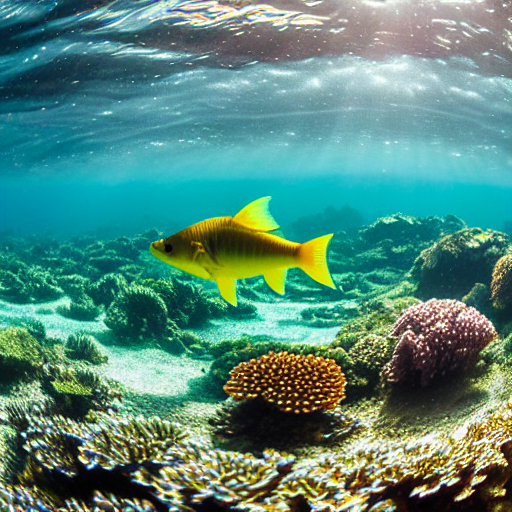
Generation parameters embedded in this image by AUTOMATIC1111 Stable Diffusion web UI or a fork of it (Forge, ...) (PNG 'parameters' text chunk):
masterpiece, best quality, an underwater "full-frame close-up photo of a fish", ("panoramic shot") with intricate details on the surface of the ocean floor, bokeh, beautiful shadows, sunny day, trending on Artstation
Negative prompt: framed, frames, collage, three legs, lowres, bad anatomy, bad hands, text, error, missing fingers, extra digit, fewer digits, cropped, worst quality, low quality, normal quality, jpeg artifacts, signature, watermark, username, blurry, artist name, cropped headshot, using artist's cell phone
Steps: 60, Sampler: DPM++ 2M Karras, CFG scale: 10, Seed: 3780875444, Size: 512x512, Model hash: 44bf0551